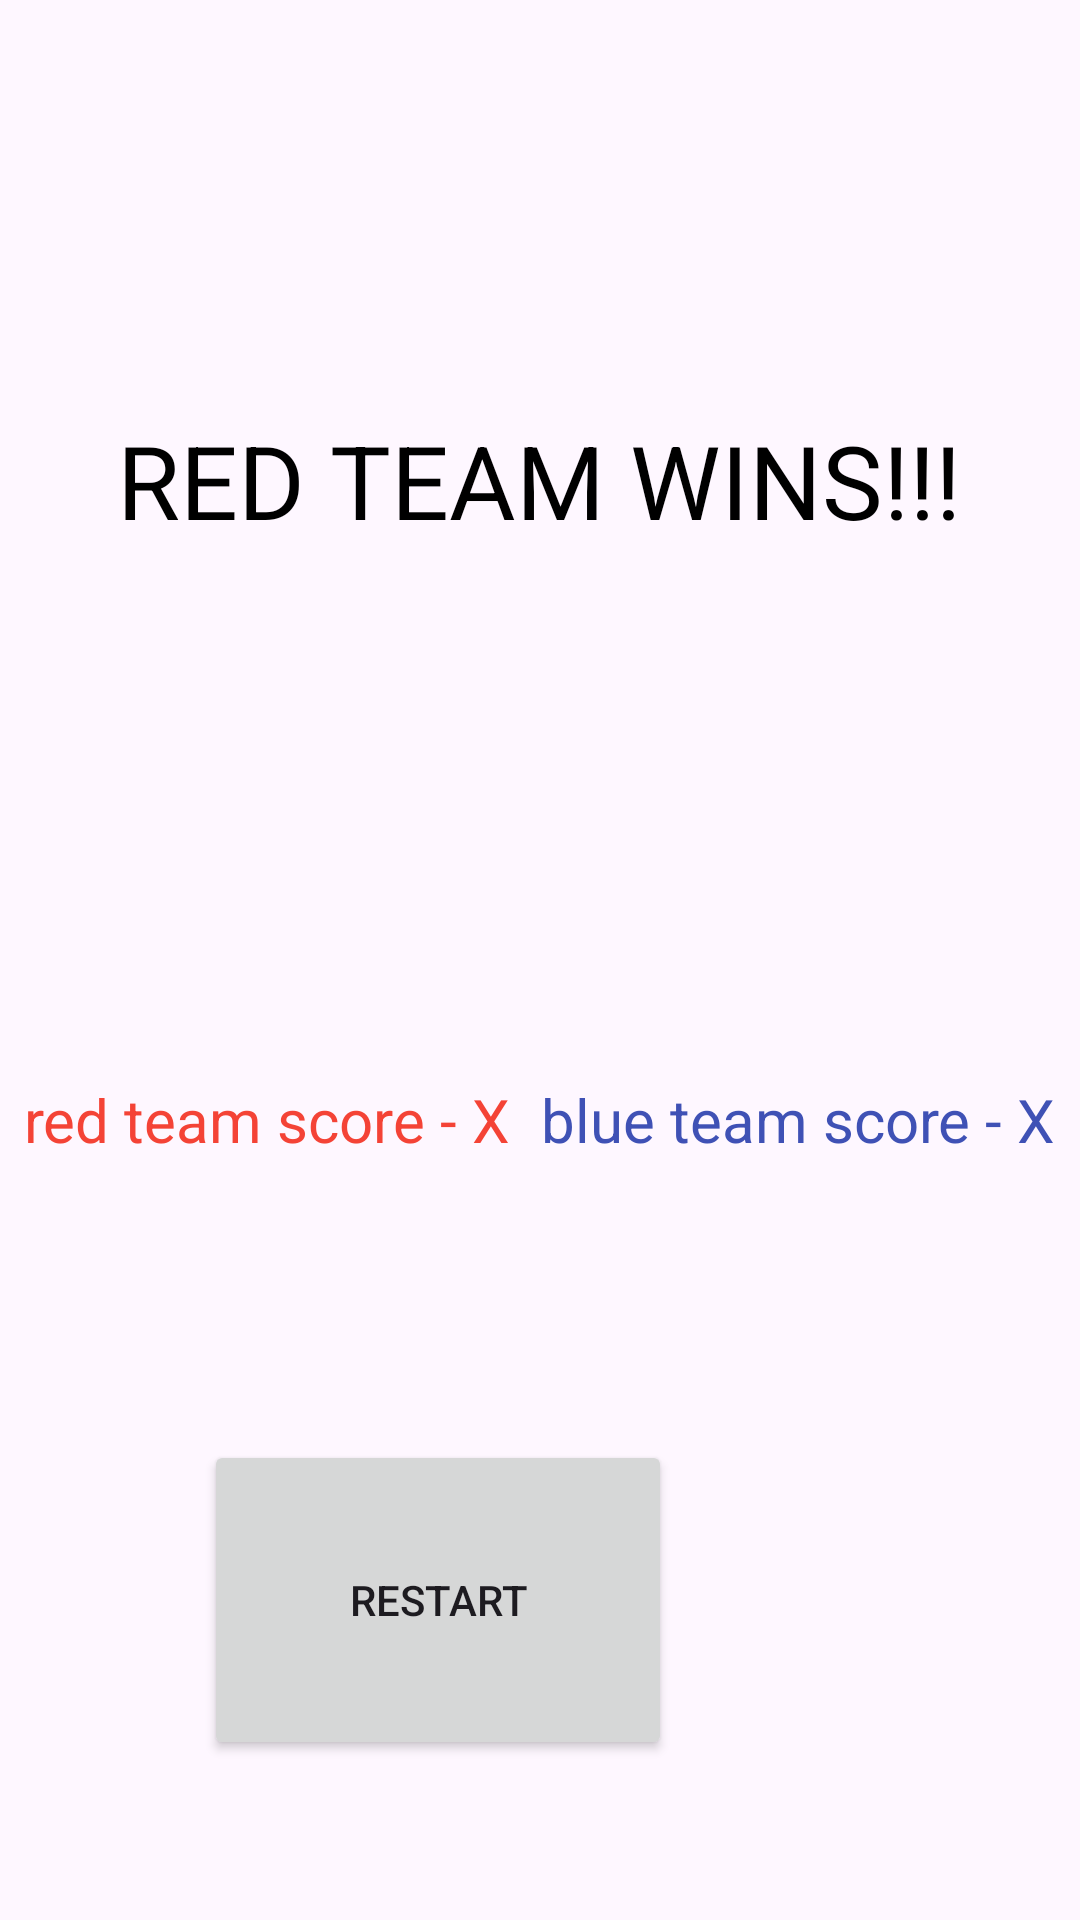

This screen was rendered from an Android layout file. Write that file and the resources it references.
<!-- AndroidManifest.xml: application theme Theme.Listenersex1 -->
<!-- res/layout/activity_result_screen.xml -->
<?xml version="1.0" encoding="utf-8"?>
<LinearLayout xmlns:android="http://schemas.android.com/apk/res/android"
    xmlns:app="http://schemas.android.com/apk/res-auto"
    xmlns:tools="http://schemas.android.com/tools"
    android:id="@+id/main"
    android:layout_width="match_parent"
    android:layout_height="match_parent"
    android:orientation="vertical"
    tools:context=".resultScreen">

    <Space
        android:layout_width="match_parent"
        android:layout_height="wrap_content"
        android:layout_weight="1" />

    <LinearLayout
        android:layout_width="match_parent"
        android:layout_height="wrap_content"
        android:layout_weight="4"
        android:orientation="horizontal">

        <Space
            android:layout_width="wrap_content"
            android:layout_height="wrap_content"
            android:layout_weight="1" />

        <TextView
            android:id="@+id/winner"
            android:layout_width="wrap_content"
            android:layout_height="match_parent"
            android:layout_weight="1"
            android:gravity="center"
            android:text="RED TEAM WINS!!!"
            android:textColor="#000000"
            android:textSize="34sp" />

        <Space
            android:layout_width="wrap_content"
            android:layout_height="wrap_content"
            android:layout_weight="1" />
    </LinearLayout>

    <Space
        android:layout_width="match_parent"
        android:layout_height="wrap_content"
        android:layout_weight="1" />

    <LinearLayout
        android:layout_width="match_parent"
        android:layout_height="wrap_content"
        android:layout_weight="2"
        android:orientation="horizontal">

        <Space
            android:layout_width="wrap_content"
            android:layout_height="wrap_content"
            android:layout_weight="1" />

        <TextView
            android:id="@+id/redScore"
            android:layout_width="wrap_content"
            android:layout_height="match_parent"
            android:layout_weight="1"
            android:gravity="center"
            android:text="red team score - X"
            android:textColor="#F44336"
            android:textSize="20sp" />

        <Space
            android:layout_width="wrap_content"
            android:layout_height="wrap_content"
            android:layout_weight="1" />

        <TextView
            android:id="@+id/blueScore"
            android:layout_width="wrap_content"
            android:layout_height="match_parent"
            android:layout_weight="1"
            android:gravity="center"
            android:text="blue team score - X"
            android:textColor="#3F51B5"
            android:textSize="20sp" />

        <Space
            android:layout_width="wrap_content"
            android:layout_height="wrap_content"
            android:layout_weight="1" />
    </LinearLayout>

    <Space
        android:layout_width="match_parent"
        android:layout_height="wrap_content"
        android:layout_weight="1" />

    <LinearLayout
        android:layout_width="match_parent"
        android:layout_height="wrap_content"
        android:layout_weight="2"
        android:orientation="horizontal">

        <Space
            android:layout_width="wrap_content"
            android:layout_height="wrap_content"
            android:layout_weight="1" />

        <Button
            android:id="@+id/restartButton"
            android:layout_width="wrap_content"
            android:layout_height="match_parent"
            android:layout_weight="1"
            android:onClick="restartButton"
            android:text="restart" />

        <Space
            android:layout_width="wrap_content"
            android:layout_height="wrap_content"
            android:layout_weight="2" />
    </LinearLayout>

    <Space
        android:layout_width="match_parent"
        android:layout_height="wrap_content"
        android:layout_weight="1" />
</LinearLayout>
<!-- resources referenced by this layout -->
<resources>
  <style name="Theme.Listenersex1" parent="Base.Theme.Listenersex1" />
  <style name="Base.Theme.Listenersex1" parent="Theme.Material3.DayNight.NoActionBar">
          
          
      </style>
</resources>
